Labelled photos from "dl_data", an image-classification folder in OpenhackHacker1/code. The possible labels are: axes, boots, carabiners, crampons, gloves, hardshell jackets, harnesses, helmets, insulated jackets, pulleys, rope, tents.

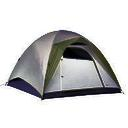
Label: tents

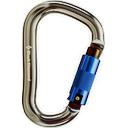
Label: carabiners

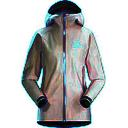
Label: hardshell jackets

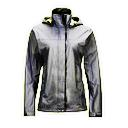
Label: hardshell jackets

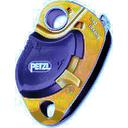
Label: pulleys

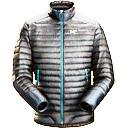
Label: insulated jackets
